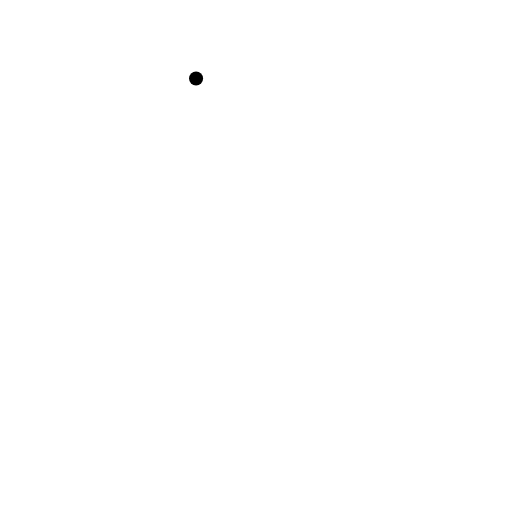
t = 0.00 s
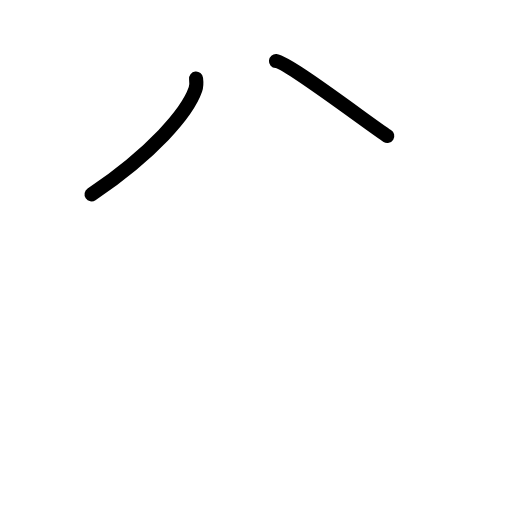
t = 1.38 s
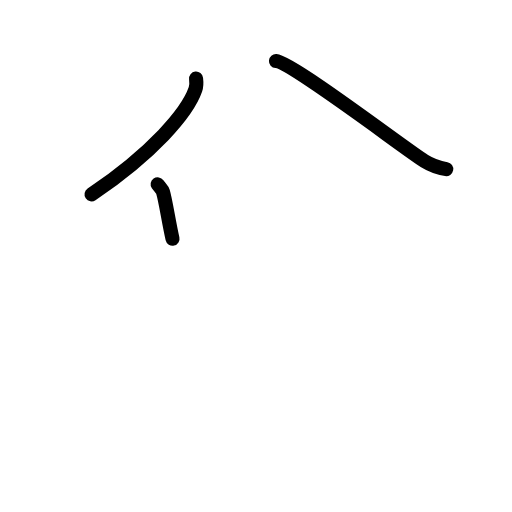
t = 2.75 s
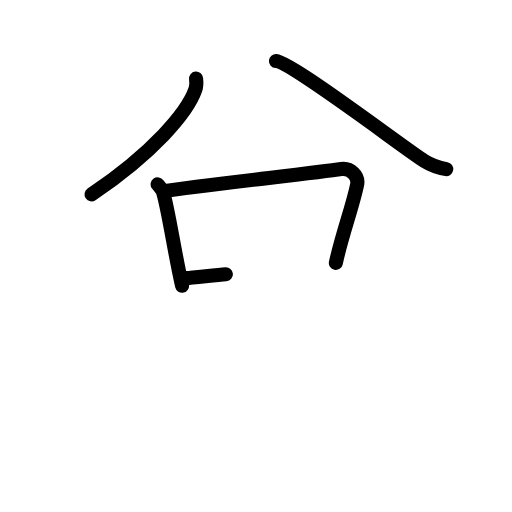
t = 4.25 s
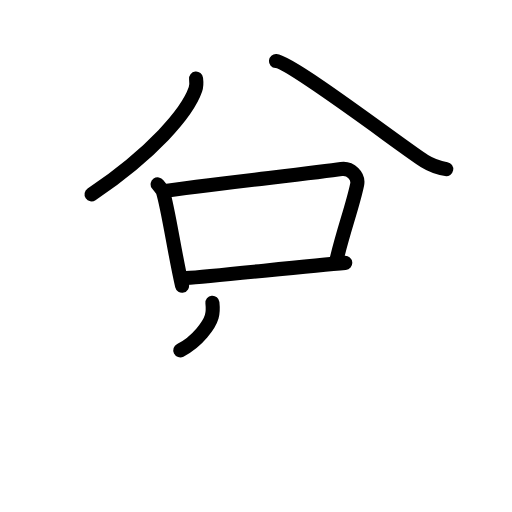
t = 5.63 s
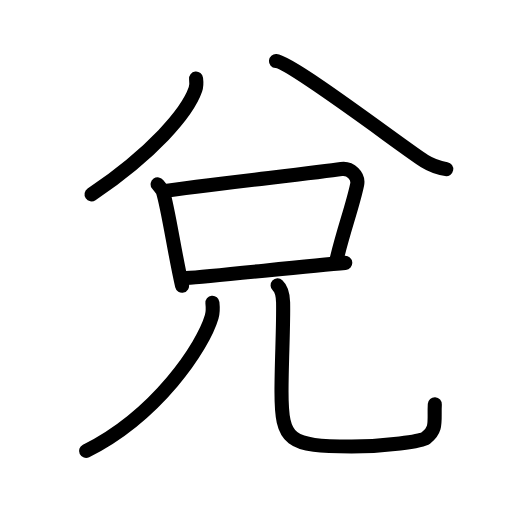
t = 7.00 s

The animated SVG that drew these frames (rendered in a browser with its animation timeline set to each time). Animation: 23 SMIL elements (animate=23); one cycle of 7.00 s.

<?xml version="1.0" encoding="UTF-8"?>
<!--
AniKanjiVG is licensed by CC-BY-SA Paul C. Sommerhoff (https://bitbucket.org/sommerhoff/anikanjivg).
AniKanjiVG uses KanjiVG which is licensed by CC-BY-SA Ulrich Apel (http://kanjivg.tagaini.net).
See also http://creativecommons.org/licenses/by-sa/3.0/
-->
<svg xmlns:kvg='http://kanjivg.tagaini.net' xmlns='http://www.w3.org/2000/svg' width='109' height='109' viewBox='0 0 109 109' style='fill:none;stroke:#000000;stroke-width:3;stroke-linecap:round;stroke-linejoin:round;' id="kvg:kanji_0514c"><g id="kvg:0514c" kvg:element="兌"><g id="kvg:0514c-g1" kvg:element="八" kvg:position="top" kvg:radical="nelson"><g id="kvg:0514c-g2" kvg:position="left"><path id="kvg:0514c-s1" kvg:type="㇒" d="M41.74,16.71c0.07,0.58,0.15,1.5-0.14,2.33c-1.7,4.93-9.05,13.5-22.11,22.35"><animate attributeName="d" begin="0.0s" dur="0.5s" from="M41.74,16.71C41.74,16.71,41.74,16.71,41.74,16.71" to="M41.74,16.71c0.07,0.58,0.15,1.5-0.14,2.33" />
<animate attributeName="d" begin="0.5s" dur="0.5s" from="M41.74,16.71c0.07,0.58,0.15,1.5-0.14,2.33c0,0,0,0,0,0,0" to="M41.74,16.71c0.07,0.58,0.15,1.5-0.14,2.33c-1.7,4.93-9.05,13.5-22.11,22.35" />
</path>
</g>
<g id="kvg:0514c-g3" kvg:position="right"><path id="kvg:0514c-s2" kvg:type="㇏" d="M58.75,13c3.32,0.24,27.66,18.82,31.59,21.26c1.63,1.01,3.03,1.45,4.66,1.74"><animate attributeName="d" begin="1.0s" dur="0.5s" from="M58.75,13C58.75,13,58.75,13,58.75,13" to="M58.75,13c3.32,0.24,27.66,18.82,31.59,21.26" />
<animate attributeName="d" begin="1.5s" dur="0.5s" from="M58.75,13c3.32,0.24,27.66,18.82,31.59,21.26c0,0,0,0,0,0,0" to="M58.75,13c3.32,0.24,27.66,18.82,31.59,21.26c1.63,1.01,3.03,1.45,4.66,1.74" />
<animate attributeName="d" begin="0s" dur="1.0s" from="M-100,-100" to="M-100,-100" />
</path>
</g>
</g>
<g id="kvg:0514c-g4" kvg:element="兄" kvg:position="bottom"><g id="kvg:0514c-g5" kvg:element="口" kvg:position="top"><path id="kvg:0514c-s3" kvg:type="㇑" d="M33.56,39.24c0.45,0.64,0.98,1.08,1.13,1.58c1.12,3.62,2.49,13.12,4.07,20"><animate attributeName="d" begin="2.0s" dur="0.5s" from="M33.56,39.24C33.56,39.24,33.56,39.24,33.56,39.24" to="M33.56,39.24c0.45,0.64,0.98,1.08,1.13,1.58" />
<animate attributeName="d" begin="2.5s" dur="0.5s" from="M33.56,39.24c0.45,0.64,0.98,1.08,1.13,1.58c0,0,0,0,0,0,0" to="M33.56,39.24c0.45,0.64,0.98,1.08,1.13,1.58c1.12,3.62,2.49,13.12,4.07,20" />
<animate attributeName="d" begin="0s" dur="2.0s" from="M-100,-100" to="M-100,-100" />
</path>
<path id="kvg:0514c-s4" kvg:type="㇕b" d="M34.82,40.7c8.01-1.24,32.13-3.85,37.84-4.71c1.95-0.29,3.75,1.5,3.37,3.31c-0.94,4.59-3.25,10.74-4.53,16.67"><animate attributeName="d" begin="3.0s" dur="0.3333333333333333s" from="M34.82,40.7C34.82,40.7,34.82,40.7,34.82,40.7" to="M34.82,40.7c8.01-1.24,32.13-3.85,37.84-4.71" />
<animate attributeName="d" begin="3.3333333333333335s" dur="0.3333333333333333s" from="M34.82,40.7c8.01-1.24,32.13-3.85,37.84-4.71c0,0,0,0,0,0,0" to="M34.82,40.7c8.01-1.24,32.13-3.85,37.84-4.71c1.95-0.29,3.75,1.5,3.37,3.31" />
<animate attributeName="d" begin="3.6666666666666665s" dur="0.3333333333333333s" from="M34.82,40.7c8.01-1.24,32.13-3.85,37.84-4.71c1.95-0.29,3.75,1.5,3.37,3.31c0,0,0,0,0,0,0" to="M34.82,40.7c8.01-1.24,32.13-3.85,37.84-4.71c1.95-0.29,3.75,1.5,3.37,3.31c-0.94,4.59-3.25,10.74-4.53,16.67" />
<animate attributeName="d" begin="0s" dur="3.0s" from="M-100,-100" to="M-100,-100" />
</path>
<path id="kvg:0514c-s5" kvg:type="㇐b" d="M39.62,59.19c5.92-0.38,25.71-2.6,33.88-3.23"><animate attributeName="d" begin="4.0s" dur="1.0s" from="M39.62,59.19C39.62,59.19,39.62,59.19,39.62,59.19" to="M39.62,59.19c5.92-0.38,25.71-2.6,33.88-3.23" />
<animate attributeName="d" begin="0s" dur="4.0s" from="M-100,-100" to="M-100,-100" />
</path>
</g>
<g id="kvg:0514c-g6" kvg:element="儿" kvg:original="八" kvg:position="bottom" kvg:radical="general"><g id="kvg:0514c-g7" kvg:element="丿"><path id="kvg:0514c-s6" kvg:type="㇒" d="M45.22,64.46c0.08,0.74,0.16,1.92-0.15,2.98C43.24,73.74,33.44,88.46,18.32,96"><animate attributeName="d" begin="5.0s" dur="0.5s" from="M45.22,64.46C45.22,64.46,45.22,64.46,45.22,64.46" to="M45.22,64.46c0.08,0.74,0.16,1.92-0.15,2.98" />
<animate attributeName="d" begin="5.5s" dur="0.5s" from="M45.22,64.46c0.08,0.74,0.16,1.92-0.15,2.98c0,0,0,0,0,0,0" to="M45.22,64.46c0.08,0.74,0.16,1.92-0.15,2.98C43.24,73.74,33.44,88.46,18.32,96" />
<animate attributeName="d" begin="0s" dur="5.0s" from="M-100,-100" to="M-100,-100" />
</path>
</g>
<path id="kvg:0514c-s7" kvg:type="㇟" d="M59.1,60.75c0.72,0.66,1.13,1.82,1.17,3.64c0.1,5-0.34,12.76-0.34,18.96c0,10.6,1.54,11.7,14.92,11.7c7.25,0,14.86-1.11,15.81-1.81c2.51-1.84,1.7-3.72,1.91-7.18"><animate attributeName="d" begin="6.0s" dur="0.2s" from="M59.1,60.75C59.1,60.75,59.1,60.75,59.1,60.75" to="M59.1,60.75c0.72,0.66,1.13,1.82,1.17,3.64" />
<animate attributeName="d" begin="6.2s" dur="0.2s" from="M59.1,60.75c0.72,0.66,1.13,1.82,1.17,3.64c0,0,0,0,0,0,0" to="M59.1,60.75c0.72,0.66,1.13,1.82,1.17,3.64c0.1,5-0.34,12.76-0.34,18.96" />
<animate attributeName="d" begin="6.4s" dur="0.2s" from="M59.1,60.75c0.72,0.66,1.13,1.82,1.17,3.64c0.1,5-0.34,12.76-0.34,18.96c0,0,0,0,0,0,0" to="M59.1,60.75c0.72,0.66,1.13,1.82,1.17,3.64c0.1,5-0.34,12.76-0.34,18.96c0,10.6,1.54,11.7,14.92,11.7" />
<animate attributeName="d" begin="6.6s" dur="0.2s" from="M59.1,60.75c0.72,0.66,1.13,1.82,1.17,3.64c0.1,5-0.34,12.76-0.34,18.96c0,10.6,1.54,11.7,14.92,11.7c0,0,0,0,0,0,0" to="M59.1,60.75c0.72,0.66,1.13,1.82,1.17,3.64c0.1,5-0.34,12.76-0.34,18.96c0,10.6,1.54,11.7,14.92,11.7c7.25,0,14.86-1.11,15.81-1.81" />
<animate attributeName="d" begin="6.8s" dur="0.2s" from="M59.1,60.75c0.72,0.66,1.13,1.82,1.17,3.64c0.1,5-0.34,12.76-0.34,18.96c0,10.6,1.54,11.7,14.92,11.7c7.25,0,14.86-1.11,15.81-1.81c0,0,0,0,0,0,0" to="M59.1,60.75c0.72,0.66,1.13,1.82,1.17,3.64c0.1,5-0.34,12.76-0.34,18.96c0,10.6,1.54,11.7,14.92,11.7c7.25,0,14.86-1.11,15.81-1.81c2.51-1.84,1.7-3.72,1.91-7.18" />
<animate attributeName="d" begin="0s" dur="6.0s" from="M-100,-100" to="M-100,-100" />
</path>
</g>
</g>
</g>
</svg>
